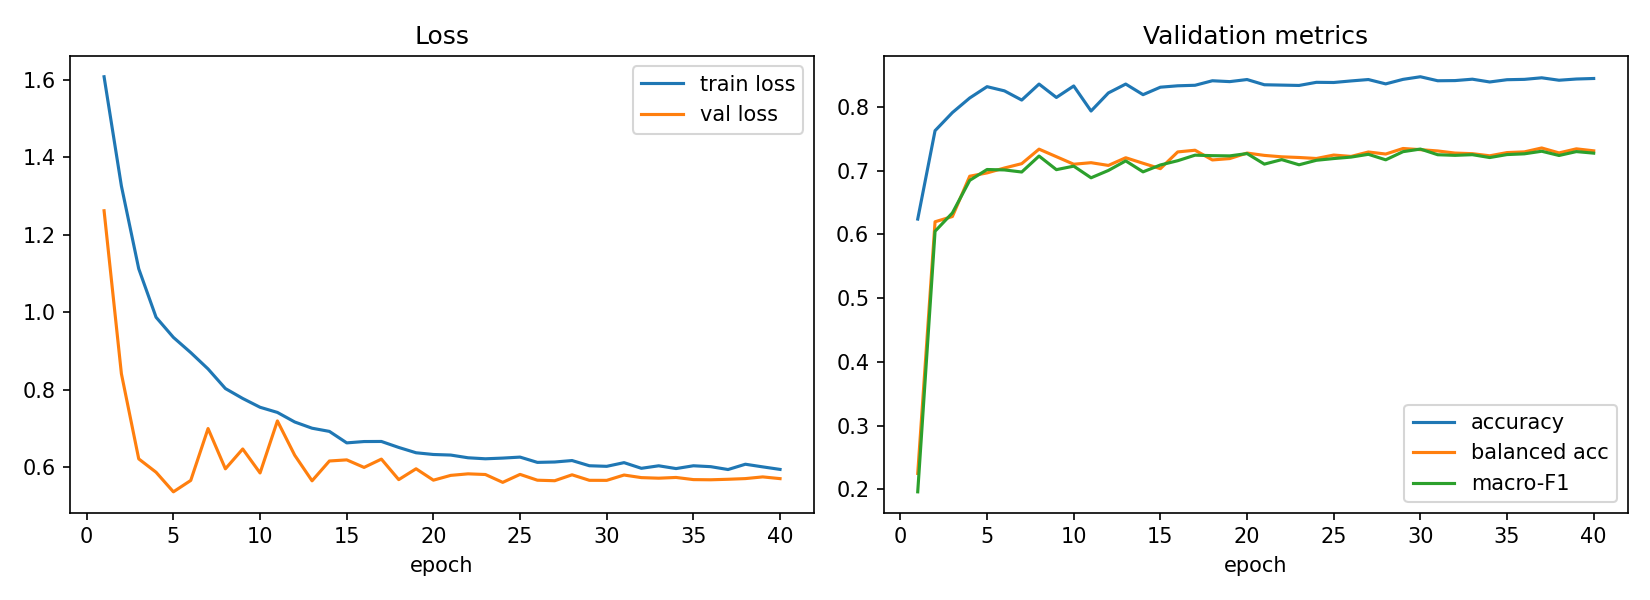

The table this chart was drawn from, first rows:
epoch, train_loss, val_loss, val_acc, val_balanced_acc, val_macro_f1, lr_head, time_s
1, 1.608, 1.262, 0.624, 0.2251, 0.1962, 0.001, 42.14
2, 1.326, 0.8412, 0.7626, 0.6198, 0.6049, 0.0009984, 38.26
3, 1.112, 0.6214, 0.791, 0.628, 0.6336, 0.0009935, 40.95
4, 0.9871, 0.5868, 0.8139, 0.6912, 0.6847, 0.0009855, 40.57
5, 0.9351, 0.5363, 0.8317, 0.6964, 0.7017, 0.0009743, 38.88
6, 0.8958, 0.5656, 0.8251, 0.7041, 0.7011, 0.00096, 38.77
7, 0.8536, 0.6997, 0.8106, 0.7109, 0.6978, 0.0009427, 43.06
8, 0.803, 0.5957, 0.8357, 0.7337, 0.7228, 0.0009226, 34.42
9, 0.7773, 0.6469, 0.8147, 0.7218, 0.7015, 0.0008997, 39.12
10, 0.7546, 0.585, 0.8327, 0.71, 0.707, 0.0008743, 26.28
11, 0.7413, 0.7193, 0.7935, 0.7124, 0.6887, 0.0008464, 28.78
12, 0.7166, 0.6307, 0.8218, 0.7081, 0.7002, 0.0008162, 34.53
13, 0.7005, 0.5647, 0.8357, 0.7202, 0.7153, 0.000784, 35.3
14, 0.6923, 0.6159, 0.8191, 0.7115, 0.698, 0.00075, 40.32
15, 0.6627, 0.6188, 0.8308, 0.703, 0.7089, 0.0007143, 40.66
16, 0.6661, 0.5993, 0.833, 0.7293, 0.7155, 0.0006773, 40.56
17, 0.6663, 0.6208, 0.8338, 0.732, 0.7242, 0.0006391, 40.58
18, 0.6509, 0.5678, 0.8409, 0.7167, 0.7234, 0.0006, 43.69
19, 0.6371, 0.5958, 0.8396, 0.7189, 0.7231, 0.0005603, 64.71
20, 0.6327, 0.5664, 0.8428, 0.7275, 0.7267, 0.0005201, 39.55
21, 0.6312, 0.5787, 0.8347, 0.7239, 0.7102, 0.0004799, 35.55
22, 0.6242, 0.5827, 0.8341, 0.7216, 0.7172, 0.0004397, 37.54
23, 0.6216, 0.581, 0.8336, 0.7206, 0.7091, 0.0004, 35.76
24, 0.6234, 0.5607, 0.8385, 0.719, 0.7162, 0.0003609, 33.7
25, 0.6259, 0.5813, 0.8382, 0.7244, 0.7189, 0.0003227, 31.98
26, 0.6123, 0.5663, 0.8407, 0.7223, 0.7212, 0.0002857, 31.36
27, 0.6133, 0.5649, 0.8428, 0.7292, 0.7256, 0.00025, 35.35
28, 0.6171, 0.5802, 0.836, 0.726, 0.7169, 0.000216, 28.06
29, 0.6036, 0.566, 0.8431, 0.7347, 0.7297, 0.0001838, 32.14
30, 0.6021, 0.5659, 0.8472, 0.7329, 0.7338, 0.0001536, 36.01
31, 0.6116, 0.5796, 0.8409, 0.7308, 0.7249, 0.0001257, 41.65
32, 0.597, 0.573, 0.8412, 0.7275, 0.7239, 0.0001003, 38.2
33, 0.6035, 0.5715, 0.8434, 0.7266, 0.725, 7.74049572281027e-05, 40.05
34, 0.5963, 0.5734, 0.839, 0.7232, 0.7205, 5.72719871733951e-05, 37.92
35, 0.6036, 0.5678, 0.8426, 0.7283, 0.7252, 4.001027817058789e-05, 38.74
36, 0.6012, 0.5674, 0.8431, 0.7294, 0.7263, 2.573177902642726e-05, 39.65
37, 0.5938, 0.5687, 0.8456, 0.7355, 0.7304, 1.4529091286973995e-05, 36.68
38, 0.6075, 0.5704, 0.8417, 0.7278, 0.7237, 6.474868681043577e-06, 40.21
39, 0.6007, 0.5748, 0.8437, 0.7342, 0.7298, 1.6213459328950354e-06, 37.73
40, 0.5942, 0.5703, 0.8445, 0.731, 0.7274, 0.0, 43.27
